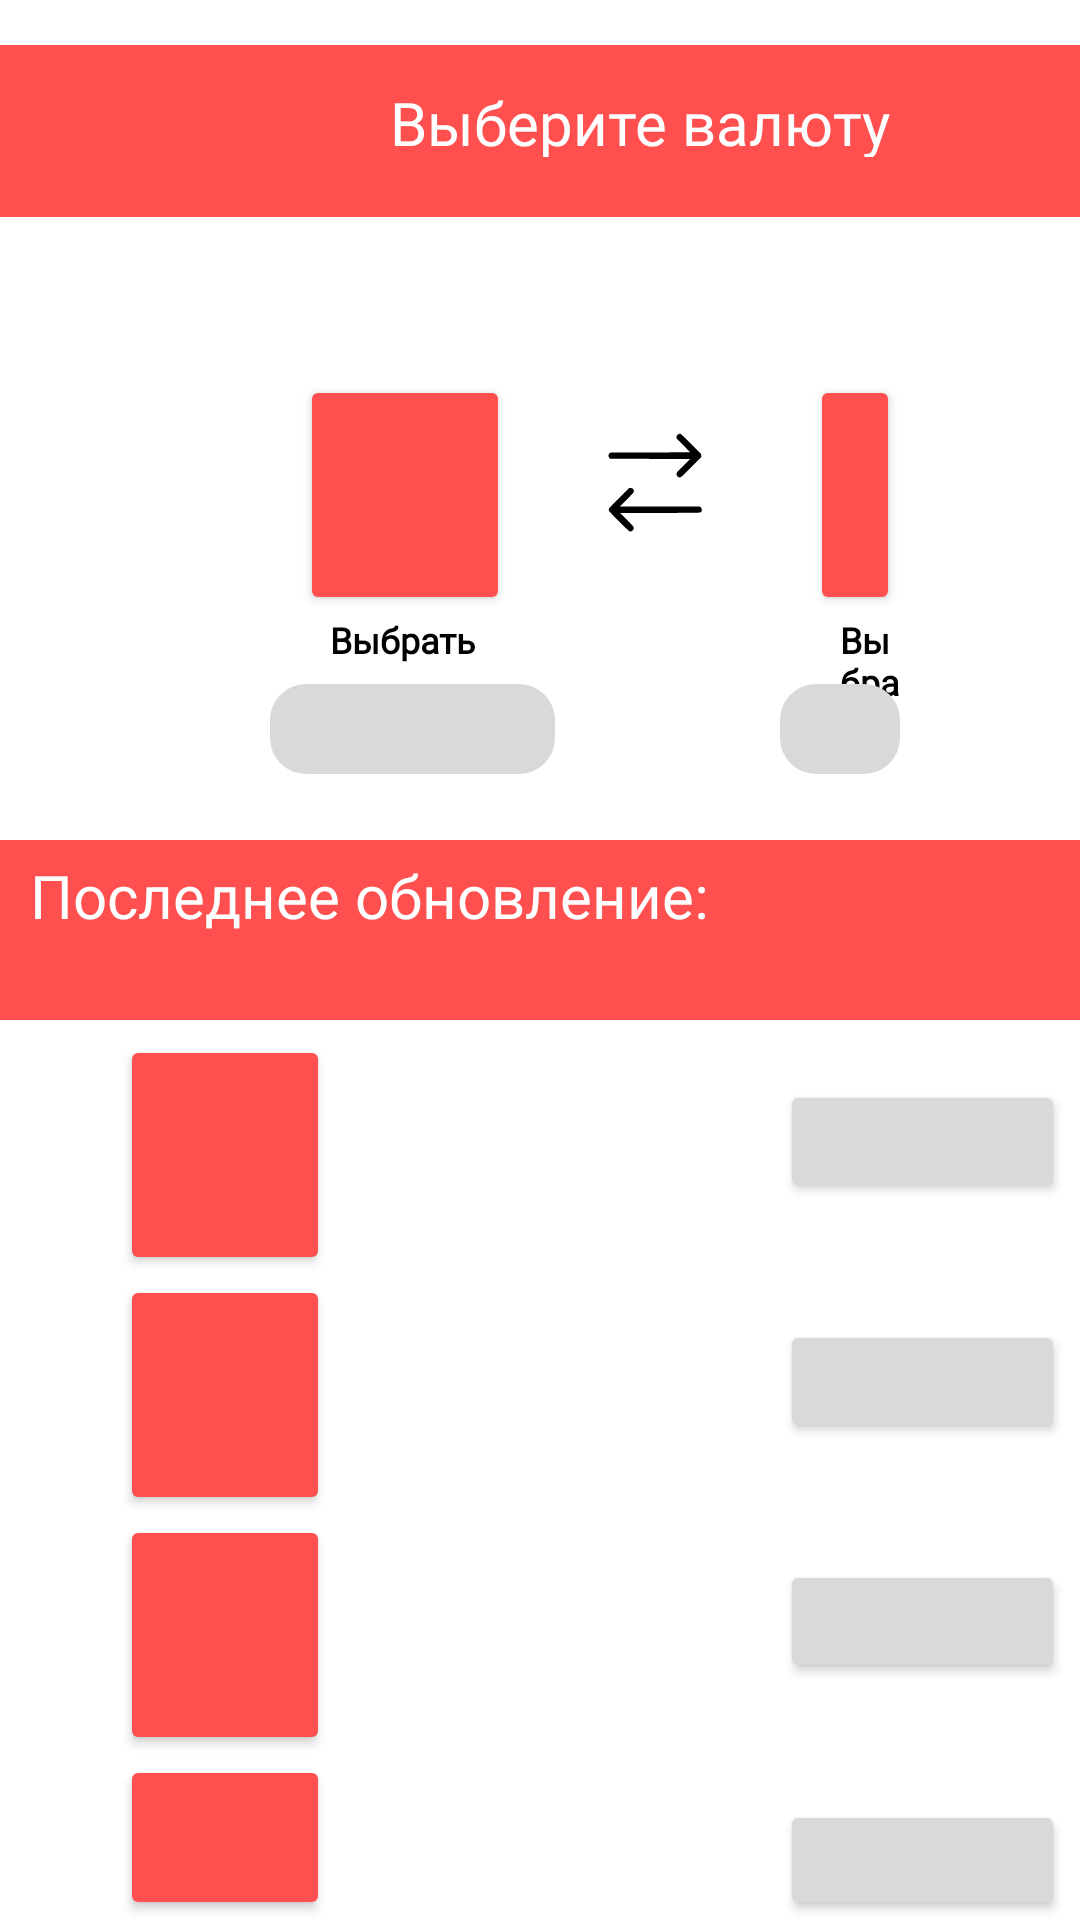

Reconstruct the res/layout file that produces this screen, plus the resources it refers to.
<!-- AndroidManifest.xml: application theme Theme.PRates -->
<!-- res/layout/activity_main.xml -->
<?xml version="1.0" encoding="utf-8"?>
<LinearLayout xmlns:android="http://schemas.android.com/apk/res/android"
    xmlns:app="http://schemas.android.com/apk/res-auto"
    xmlns:tools="http://schemas.android.com/tools"
    android:layout_width="match_parent"
    android:layout_height="match_parent"
    android:background="@color/main_background"
    android:orientation="vertical" >


    <RelativeLayout
        android:layout_width="match_parent"
        android:layout_height="80dp"
        android:paddingHorizontal="0dp"
        android:paddingTop="15dp">

        <TextView
            android:layout_width="match_parent"
            android:layout_height="80dp"
            android:layout_centerVertical="true"
            android:background="@color/main_color"
            android:paddingVertical="20dp"
            android:paddingStart="130dp"
            android:paddingEnd="14dp"
            android:layout_gravity="center"
            android:text="@string/header"
            android:textColor="@color/white"
            android:textSize="@dimen/header_text_size"
            android:fontFamily="@font/bold" />


    </RelativeLayout>

    <RelativeLayout
        android:layout_width="match_parent"
        android:layout_height="200dp"
        android:paddingHorizontal="60dp"
        android:paddingTop="5dp">

        <Button
            android:id="@+id/mainChooseCurButtonFirst"
            android:layout_width="70dp"
            android:layout_height="80dp"
            android:layout_gravity="center"
            android:layout_marginTop="40dp"
            android:layout_marginLeft="40dp"
            app:cornerRadius="@dimen/circle_button_radius"
            android:backgroundTint="@color/main_color"
            app:icon="@drawable/exchange" />

        <TextView
            android:layout_width="wrap_content"
            android:layout_height="wrap_content"
            android:layout_gravity="center"
            android:layout_marginTop="120dp"
            android:layout_marginLeft="50dp"
            android:letterSpacing="0"
            android:text="@string/choose"
            android:fontFamily="@font/normal"
            android:textStyle="bold"
            android:textSize="@dimen/choose_text_size"
            android:textColor="@color/black"/>

        <ImageButton
            android:layout_width="45dp"
            android:layout_height="45dp"
            android:layout_gravity="center"
            android:layout_marginTop="55dp"
            android:layout_marginLeft="135dp"
            android:background="@drawable/tuda_suda" />

        <EditText
            android:layout_width="95dp"
            android:layout_height="30dp"
            android:gravity="center"
            android:layout_marginTop="143dp"
            android:layout_marginLeft="30dp"
            android:inputType="numberDecimal"
            android:background="@drawable/rouded_edittext_bg"
            android:backgroundTint="@color/num_button_color" />

        <Button
            android:layout_width="70dp"
            android:layout_height="80dp"
            android:layout_gravity="center"
            android:layout_marginLeft="210dp"
            android:layout_marginTop="40dp"
            android:backgroundTint="@color/main_color"
            app:icon="@drawable/exchange"
            app:cornerRadius="@dimen/circle_button_radius" />

        <TextView
            android:layout_width="wrap_content"
            android:layout_height="wrap_content"
            android:layout_gravity="center"
            android:layout_marginTop="120dp"
            android:layout_marginLeft="220dp"
            android:letterSpacing="0"
            android:text="@string/choose"
            android:fontFamily="@font/normal"
            android:textStyle="bold"
            android:textSize="@dimen/choose_text_size"
            android:textColor="@color/black"/>

        <EditText
            android:layout_width="95dp"
            android:layout_height="30dp"
            android:gravity="center"
            android:layout_marginTop="143dp"
            android:layout_marginLeft="200dp"
            android:inputType="numberDecimal"
            android:background="@drawable/rouded_edittext_bg"
            android:backgroundTint="@color/num_button_color" />


    </RelativeLayout>

    <RelativeLayout
        android:layout_width="match_parent"
        android:layout_height="@dimen/relative_height_red_zone">

        <TextView
            android:layout_width="match_parent"
            android:layout_height="60dp"
            android:layout_centerVertical="true"
            android:layout_gravity="center"
            android:background="@color/main_color"
            android:paddingVertical="5dp"
            android:paddingStart="10dp"
            android:paddingEnd="10dp"
            android:text="@string/update"
            android:textColor="@color/white"
            android:textSize="@dimen/header_text_size"
            android:fontFamily="@font/bold"/>

        <Button
            android:id="@+id/changeButton"
            android:layout_width="wrap_content"
            android:layout_height="wrap_content"
            android:layout_gravity="center"
            app:icon="@drawable/change"
            android:layout_marginStart="340dp"
            android:layout_marginTop="5dp"
            android:backgroundTint="@color/main_color"
            android:stateListAnimator="@null"/>


    </RelativeLayout>

    <RelativeLayout
        android:layout_width="match_parent"
        android:layout_height="match_parent"
        android:paddingHorizontal="0dp" >

        <Button
            android:layout_width="70dp"
            android:layout_height="80dp"
            android:layout_gravity="center"
            android:layout_marginLeft="40dp"
            android:layout_marginTop="5dp"
            android:backgroundTint="@color/main_color"
            app:cornerRadius="@dimen/circle_button_radius" />

        <Button
            android:layout_width="95dp"
            android:layout_height="41dp"
            android:layout_gravity="center"
            android:layout_marginLeft="260dp"
            android:layout_marginTop="20dp"
            android:backgroundTint="@color/num_button_color"
            app:cornerRadius="12dp" />

        <Button
            android:layout_width="70dp"
            android:layout_height="80dp"
            android:layout_gravity="center"
            android:layout_marginLeft="40dp"
            android:layout_marginTop="85dp"
            android:backgroundTint="@color/main_color"
            app:cornerRadius="@dimen/circle_button_radius" />

        <Button
            android:layout_width="95dp"
            android:layout_height="41dp"
            android:layout_gravity="center"
            android:layout_marginLeft="260dp"
            android:layout_marginTop="100dp"
            android:backgroundTint="@color/num_button_color"
            app:cornerRadius="12dp" />

        <Button
            android:layout_width="70dp"
            android:layout_height="80dp"
            android:layout_gravity="center"
            android:layout_marginLeft="40dp"
            android:layout_marginTop="165dp"
            android:backgroundTint="@color/main_color"
            app:cornerRadius="@dimen/circle_button_radius" />

        <Button
            android:layout_width="95dp"
            android:layout_height="41dp"
            android:layout_gravity="center"
            android:layout_marginLeft="260dp"
            android:layout_marginTop="180dp"
            android:backgroundTint="@color/num_button_color"
            app:cornerRadius="12dp" />

        <Button
            android:layout_width="70dp"
            android:layout_height="80dp"
            android:layout_gravity="center"
            android:layout_marginLeft="40dp"
            android:layout_marginTop="245dp"
            android:backgroundTint="@color/main_color"
            app:cornerRadius="@dimen/circle_button_radius" />

        <Button
            android:layout_width="95dp"
            android:layout_height="41dp"
            android:layout_gravity="center"
            android:layout_marginLeft="260dp"
            android:layout_marginTop="260dp"
            android:backgroundTint="@color/num_button_color"
            app:cornerRadius="12dp" />


    </RelativeLayout>




</LinearLayout>
<!-- resources referenced by this layout -->
<resources>
  <color name="black">#FF000000</color>
  <color name="main_background">#FFFFFFFF</color>
  <color name="main_color">#FF4F4F</color>
  <color name="num_button_color">#D9D9D9</color>
  <color name="white">#FFFFFFFF</color>
  <dimen name="choose_text_size">12sp</dimen>
  <dimen name="circle_button_radius">100dp</dimen>
  <dimen name="header_text_size">20sp</dimen>
  <dimen name="relative_height_red_zone">60dp</dimen>
  <!-- drawable change (drawable) -->
  <vector android:height="30dp" android:viewportHeight="32"
      android:viewportWidth="32" android:width="30dp" xmlns:android="http://schemas.android.com/apk/res/android">
      <path android:fillColor="#FFF" android:pathData="M2,29a1,1 0,0 1,-1 -1.11l0.77,-7a1,1 0,0 1,0.29 -0.59L18.42,3.94a3.2,3.2 0,0 1,4.53 0l3.11,3.11a3.2,3.2 0,0 1,0 4.53L9.71,27.93a1,1 0,0 1,-0.59 0.29l-7,0.77ZM9,27.22L9,27.22ZM3.73,21.45l-0.6,5.42 5.42,-0.6 16.1,-16.1a1.2,1.2 0,0 0,0 -1.7L21.53,5.35a1.2,1.2 0,0 0,-1.7 0Z"/>
      <path android:fillColor="#FFF" android:pathData="M23,14.21a1,1 0,0 1,-0.71 -0.29L16.08,7.69A1,1 0,0 1,17.5 6.27l6.23,6.23a1,1 0,0 1,0 1.42A1,1 0,0 1,23 14.21Z"/>
      <path android:fillColor="#FFF" android:pathData="M8.3,20.289l7.785,-7.785l1.414,1.414l-7.785,7.785z"/>
      <path android:fillColor="#FFF" android:pathData="M30,29H14a1,1 0,0 1,0 -2H30a1,1 0,0 1,0 2Z"/>
  </vector>
  <!-- drawable exchange: vector/xml drawable (drawable, 2781 chars, omitted) -->
  <!-- drawable rouded_edittext_bg (drawable) -->
  <?xml version="1.0" encoding="utf-8"?>
  <shape xmlns:android="http://schemas.android.com/apk/res/android">
      <corners android:radius="12dp"/>
      <solid android:color="@color/num_button_color"></solid>
  
  </shape>
  <!-- drawable tuda_suda (drawable) -->
  <vector xmlns:android="http://schemas.android.com/apk/res/android"
      android:width="500dp"
      android:height="500dp"
      android:viewportWidth="500"
      android:viewportHeight="500">
    <path
        android:pathData="M346.4,52.4c-4.8,2.1 -7.4,6.1 -7.4,11.4l0,4.6 25,25.1c13.8,13.8 25,25.4 25,25.8 0,0.4 -65.9,0.7 -146.5,0.7 -126.1,-0 -147,0.2 -149.4,1.4 -6.7,3.5 -8.3,12.6 -3.2,18.6l2.9,3.5 148.1,0.5 148.1,0.5 -22.1,22c-12.2,12.1 -23.4,23.8 -25,25.9 -5.3,7.1 -3.2,16.1 4.4,19.1 7.7,3.1 7.7,3 48,-37.3l36.7,-36.8 0,-4.2c0,-2.4 -0.6,-5.5 -1.4,-7 -2.2,-4.2 -71.7,-73 -74.9,-74.2 -3.6,-1.3 -4.5,-1.2 -8.3,0.4z"
        android:fillColor="#000000"
        android:strokeColor="#00000000"/>
    <path
        android:pathData="M127.2,288.2c-20,20 -37,37.5 -37.8,39 -2.1,4 -1.7,6.9 1.5,11.9 1.6,2.4 18.3,19.8 37.2,38.6 29.7,29.4 34.9,34.2 38.1,34.8 8.2,1.5 15.8,-6.1 14.3,-14.3 -0.6,-3.2 -4.3,-7.4 -25.8,-29l-25.1,-25.2 147.2,-0c162.3,-0 151.4,0.4 154.8,-6.2 2.5,-4.8 1.3,-10.6 -3,-14.5l-3.6,-3.3 -147.7,-0 -147.8,-0 24.7,-24.8c13.5,-13.6 25.1,-25.7 25.7,-26.9 1.5,-3 1.4,-6.9 -0.4,-10.3 -2.2,-4.3 -5.3,-6 -10.9,-6l-5,-0 -36.4,36.2z"
        android:fillColor="#000000"
        android:strokeColor="#00000000"/>
  </vector>
  <string name="choose">Выбрать</string>
  <string name="header">Выберите валюту</string>
  <string name="update">Последнее обновление:</string>
  <style name="Theme.PRates" parent="Theme.MaterialComponents.DayNight.NoActionBar">
          
          <item name="colorPrimary">@color/purple_500</item>
          <item name="colorPrimaryVariant">@color/purple_700</item>
          <item name="colorOnPrimary">@color/white</item>
          
          <item name="colorSecondary">@color/teal_200</item>
          <item name="colorSecondaryVariant">@color/teal_700</item>
          <item name="colorOnSecondary">@color/black</item>
          
          <item name="android:statusBarColor">?attr/colorPrimaryVariant</item>
          
      </style>
  <color name="purple_500">#FF6200EE</color>
  <color name="purple_700">#FF3700B3</color>
  <color name="teal_200">#FF03DAC5</color>
  <color name="teal_700">#FF018786</color>
</resources>
